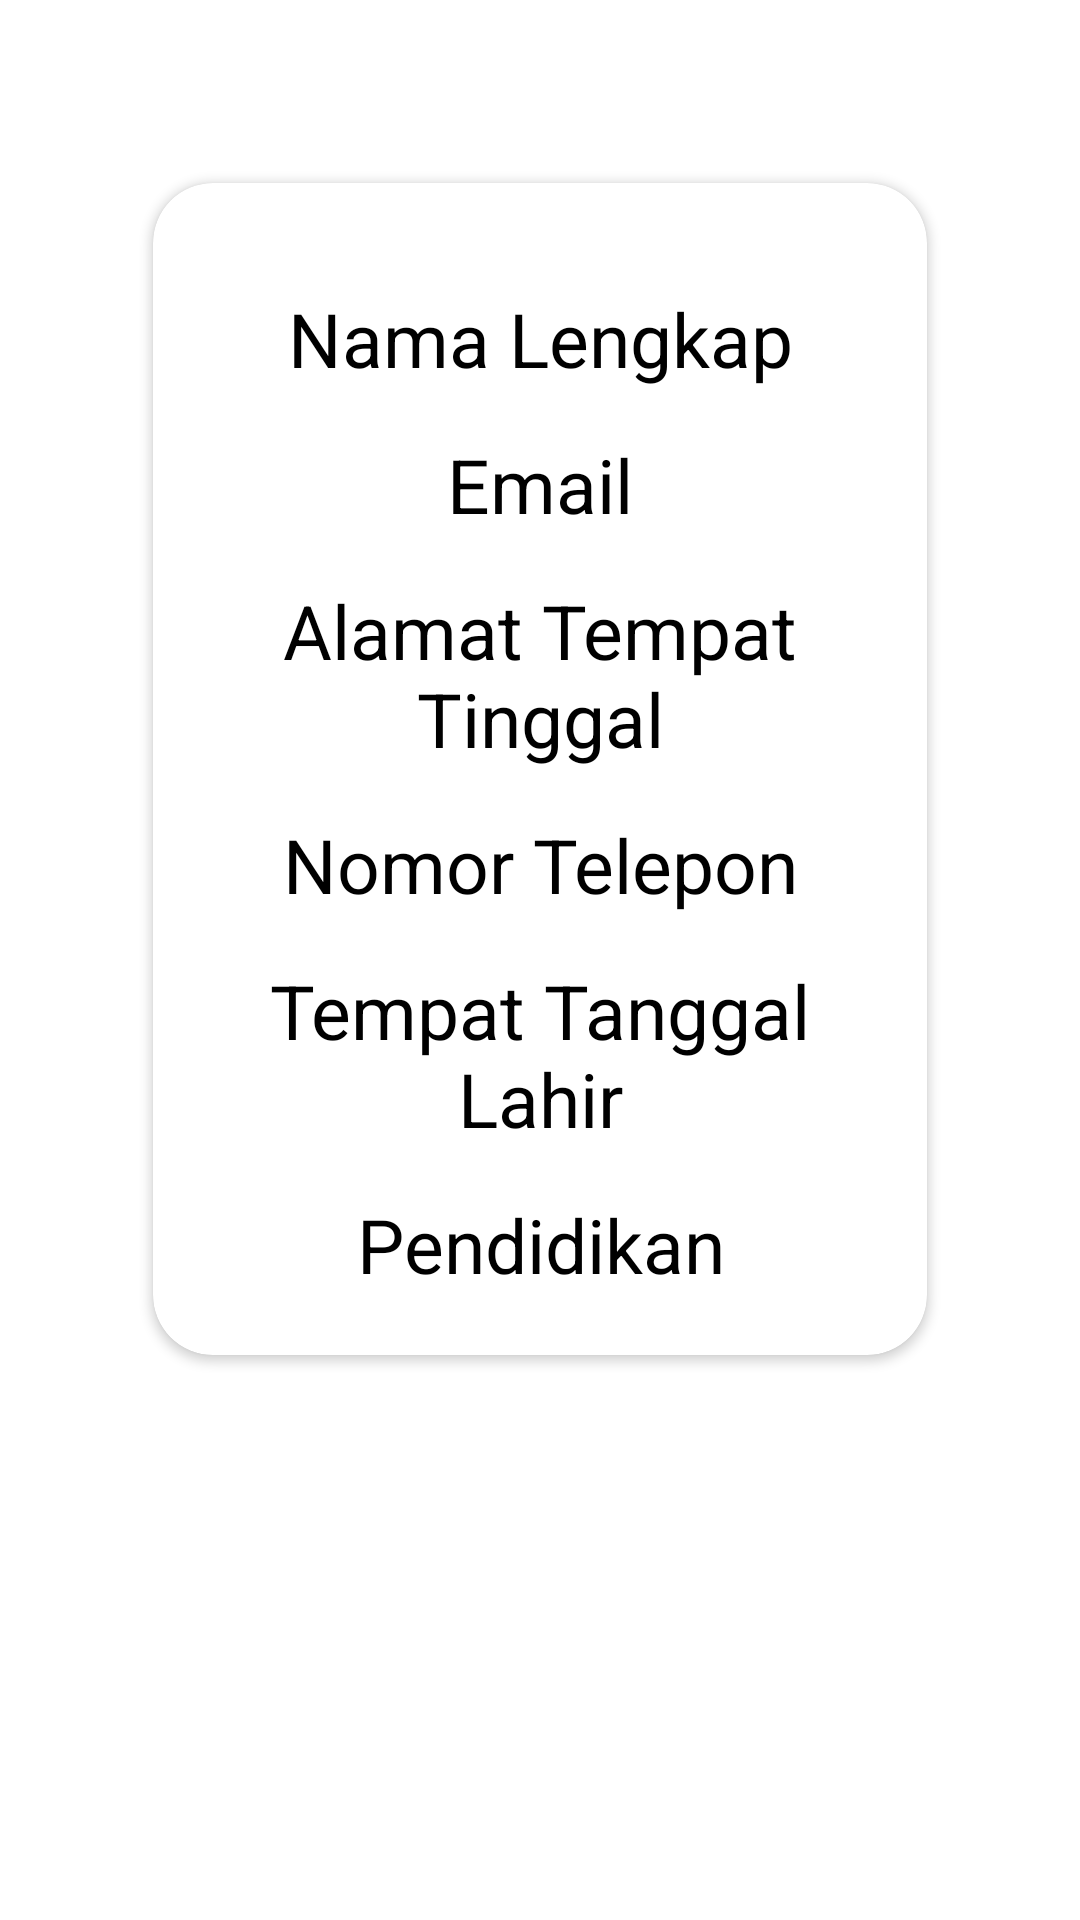

The Android layout XML behind this screen, and the referenced resources:
<!-- AndroidManifest.xml: application theme Theme.RESTAPIAndroid -->
<!-- res/layout/recyclerview_item.xml -->
<?xml version="1.0" encoding="utf-8"?>
<androidx.constraintlayout.widget.ConstraintLayout
    xmlns:android="http://schemas.android.com/apk/res/android"
    android:layout_width="match_parent"
    android:layout_height="match_parent"
    xmlns:app="http://schemas.android.com/apk/res-auto">

    <androidx.cardview.widget.CardView
        android:layout_width="match_parent"
        android:layout_height="wrap_content"
        app:layout_constraintTop_toTopOf="parent"
        app:cardUseCompatPadding="true"
        app:cardMaxElevation="20dp"
        app:cardCornerRadius="20dp"
        app:cardPreventCornerOverlap="true"
        android:layout_margin="25dp">
        <LinearLayout
            android:id="@+id/lineClickItem"
            android:layout_width="match_parent"
            android:layout_height="wrap_content"
            android:padding="20dp"
            android:orientation="vertical">
            <TextView
                android:id="@+id/textViewNamaItem"
                android:layout_width="match_parent"
                android:layout_height="wrap_content"
                android:layout_marginTop="15dp"
                android:gravity="center"
                android:hint="@string/nama_lengkap"
                android:textSize="25sp"
                android:textColor="@color/black"
                android:textColorHint="@color/black"/>
            <TextView
                android:id="@+id/textViewEmailItem"
                android:layout_width="match_parent"
                android:layout_height="wrap_content"
                android:layout_marginTop="15dp"
                android:gravity="center"
                android:hint="@string/email"
                android:textSize="25sp"
                android:textColor="@color/black"
                android:textColorHint="@color/black"/>
            <TextView
                android:id="@+id/textViewAlamatItem"
                android:layout_width="match_parent"
                android:layout_height="wrap_content"
                android:layout_marginTop="15dp"
                android:gravity="center"
                android:hint="@string/alamat"
                android:textSize="25sp"
                android:textColor="@color/black"
                android:textColorHint="@color/black"/>
            <TextView
                android:id="@+id/textViewPhoneItem"
                android:layout_width="match_parent"
                android:layout_height="wrap_content"
                android:layout_marginTop="15dp"
                android:gravity="center"
                android:hint="@string/phone"
                android:textSize="25sp"
                android:textColor="@color/black"
                android:textColorHint="@color/black"/>
            <TextView
                android:id="@+id/textViewTTLItem"
                android:layout_width="match_parent"
                android:layout_height="wrap_content"
                android:layout_marginTop="15dp"
                android:gravity="center"
                android:hint="@string/ttl"
                android:textSize="25sp"
                android:textColor="@color/black"
                android:textColorHint="@color/black"/>
            <TextView
                android:id="@+id/textViewPendidikanItem"
                android:layout_width="match_parent"
                android:layout_height="wrap_content"
                android:layout_marginTop="15dp"
                android:gravity="center"
                android:hint="@string/pendidikan"
                android:textSize="25sp"
                android:textColor="@color/black"
                android:textColorHint="@color/black"/>

        </LinearLayout>
    </androidx.cardview.widget.CardView>
</androidx.constraintlayout.widget.ConstraintLayout>
<!-- resources referenced by this layout -->
<resources>
  <string name="alamat">Alamat Tempat Tinggal</string>
  <string name="email">Email</string>
  <string name="nama_lengkap">Nama Lengkap</string>
  <string name="pendidikan">Pendidikan</string>
  <string name="phone">Nomor Telepon</string>
  <string name="ttl">Tempat Tanggal Lahir</string>
  <style name="Theme.RESTAPIAndroid" parent="Theme.MaterialComponents.Light.NoActionBar">
          
          <item name="colorPrimary">@color/teal_200</item>
          <item name="colorPrimaryVariant">@color/teal_700</item>
          <item name="colorOnPrimary">@color/white</item>
          
          <item name="colorSecondary">@color/teal_200</item>
          <item name="colorSecondaryVariant">@color/teal_700</item>
          <item name="colorOnSecondary">@color/black</item>
          
          <item name="android:statusBarColor" tools:targetApi="l">?attr/colorPrimaryVariant</item>
          
      </style>
  <!-- not gathered from this repository: default colours our renderer supplied (Android Studio template values) -->
  <color name="teal_200">#FF03DAC5</color>
  <color name="teal_700">#FF018786</color>
  <color name="black">#FF000000</color>
  <color name="white">#FFFFFFFF</color>
</resources>
